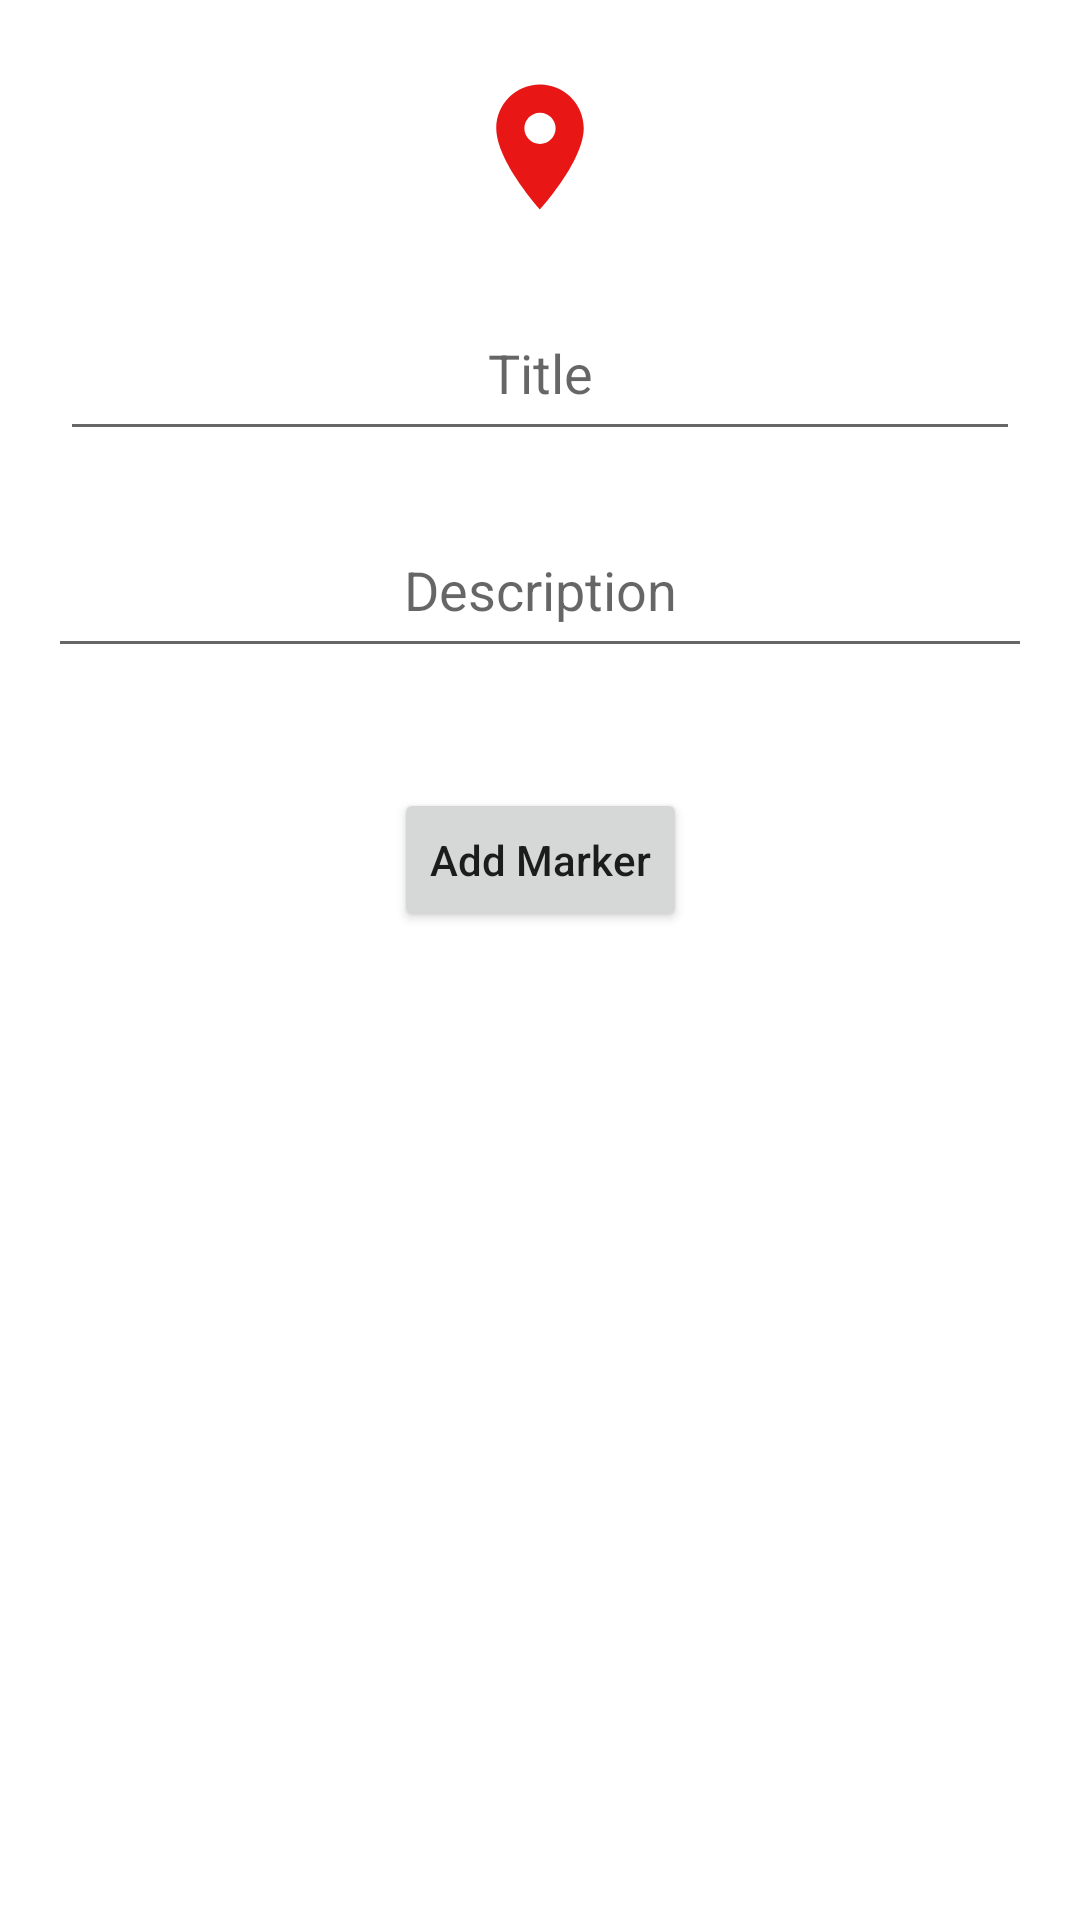

Layout XML and referenced resources for this Android screen:
<!-- AndroidManifest.xml: application theme Theme.DiscussOnDrawings -->
<!-- res/layout/bottomsheet_add_marker.xml -->
<?xml version="1.0" encoding="utf-8"?>
<layout xmlns:app="http://schemas.android.com/apk/res-auto"
    xmlns:android="http://schemas.android.com/apk/res/android">

    <data>

        <variable
            name="viewModel"
            type="com.sreyans.discussondrawings.viewmodel.DrawingsViewModel" />
    </data>

    <androidx.constraintlayout.widget.ConstraintLayout
        android:id="@+id/parent"
        android:layout_width="match_parent"
        android:layout_height="match_parent"
        android:animateLayoutChanges="true">

        <ImageView
            android:id="@+id/imageView"
            android:layout_width="50dp"
            android:layout_height="50dp"
            android:scaleType="centerCrop"
            android:layout_marginTop="24dp"
            android:src="@drawable/ic_marker_red"
            app:layout_constraintEnd_toEndOf="parent"
            app:layout_constraintStart_toStartOf="parent"
            app:layout_constraintTop_toTopOf="parent" />

        <EditText
            android:id="@+id/title"
            android:layout_width="match_parent"
            android:layout_height="wrap_content"
            android:layout_marginHorizontal="20dp"
            android:layout_marginTop="24dp"
            android:hint="Title"
            android:inputType="textCapCharacters"
            android:maxLength="80"
            android:paddingHorizontal="20dp"
            android:paddingVertical="14dp"
            android:textAlignment="center"
            app:layout_constraintStart_toStartOf="parent"
            app:layout_constraintTop_toBottomOf="@+id/imageView" />

        <EditText
            android:id="@+id/description"
            android:layout_width="match_parent"
            android:layout_height="wrap_content"
            android:layout_marginHorizontal="16dp"
            android:hint="Description"
            android:inputType="textLongMessage"
            android:paddingHorizontal="20dp"
            android:paddingVertical="14dp"
            android:layout_marginTop="20dp"
            android:textAlignment="center"
            app:layout_constraintEnd_toEndOf="@+id/title"
            app:layout_constraintStart_toStartOf="@+id/title"
            app:layout_constraintTop_toBottomOf="@+id/title" />

        <Button
            android:id="@+id/addMarker"
            android:layout_width="wrap_content"
            android:layout_height="wrap_content"
            android:text="Add Marker"
            android:textAllCaps="false"
            android:layout_marginTop="40dp"
            app:layout_constraintEnd_toEndOf="@+id/description"
            app:layout_constraintStart_toStartOf="@+id/description"
            app:layout_constraintTop_toBottomOf="@+id/description" />

        <Space
            android:layout_width="0dp"
            android:layout_height="40dp"
            app:layout_constraintEnd_toEndOf="parent"
            app:layout_constraintStart_toStartOf="parent"
            app:layout_constraintTop_toBottomOf="@+id/addMarker" />

    </androidx.constraintlayout.widget.ConstraintLayout>
</layout>
<!-- resources referenced by this layout -->
<resources>
  <!-- drawable ic_marker_red (drawable) -->
  <vector android:height="24dp" android:tint="#E91616"
      android:viewportHeight="24" android:viewportWidth="24"
      android:width="24dp" xmlns:android="http://schemas.android.com/apk/res/android">
      <path android:fillColor="@android:color/white" android:pathData="M12,2C8.13,2 5,5.13 5,9c0,5.25 7,13 7,13s7,-7.75 7,-13c0,-3.87 -3.13,-7 -7,-7zM12,11.5c-1.38,0 -2.5,-1.12 -2.5,-2.5s1.12,-2.5 2.5,-2.5 2.5,1.12 2.5,2.5 -1.12,2.5 -2.5,2.5z"/>
  </vector>
  <style name="Theme.DiscussOnDrawings" parent="Theme.MaterialComponents.DayNight.DarkActionBar">
          
          <item name="colorPrimary">@color/purple_500</item>
          <item name="colorPrimaryVariant">@color/purple_700</item>
          <item name="colorOnPrimary">@color/white</item>
          
          <item name="colorSecondary">@color/teal_200</item>
          <item name="colorSecondaryVariant">@color/teal_700</item>
          <item name="colorOnSecondary">@color/black</item>
          
          <item name="android:statusBarColor" tools:targetApi="l">?attr/colorPrimaryVariant</item>
          
      </style>
  <!-- not gathered from this repository: default colours our renderer supplied (Android Studio template values) -->
  <color name="purple_500">#FF6200EE</color>
  <color name="purple_700">#FF3700B3</color>
  <color name="teal_200">#FF03DAC5</color>
  <color name="teal_700">#FF018786</color>
  <color name="black">#FF000000</color>
  <color name="white">#FFFFFFFF</color>
</resources>
